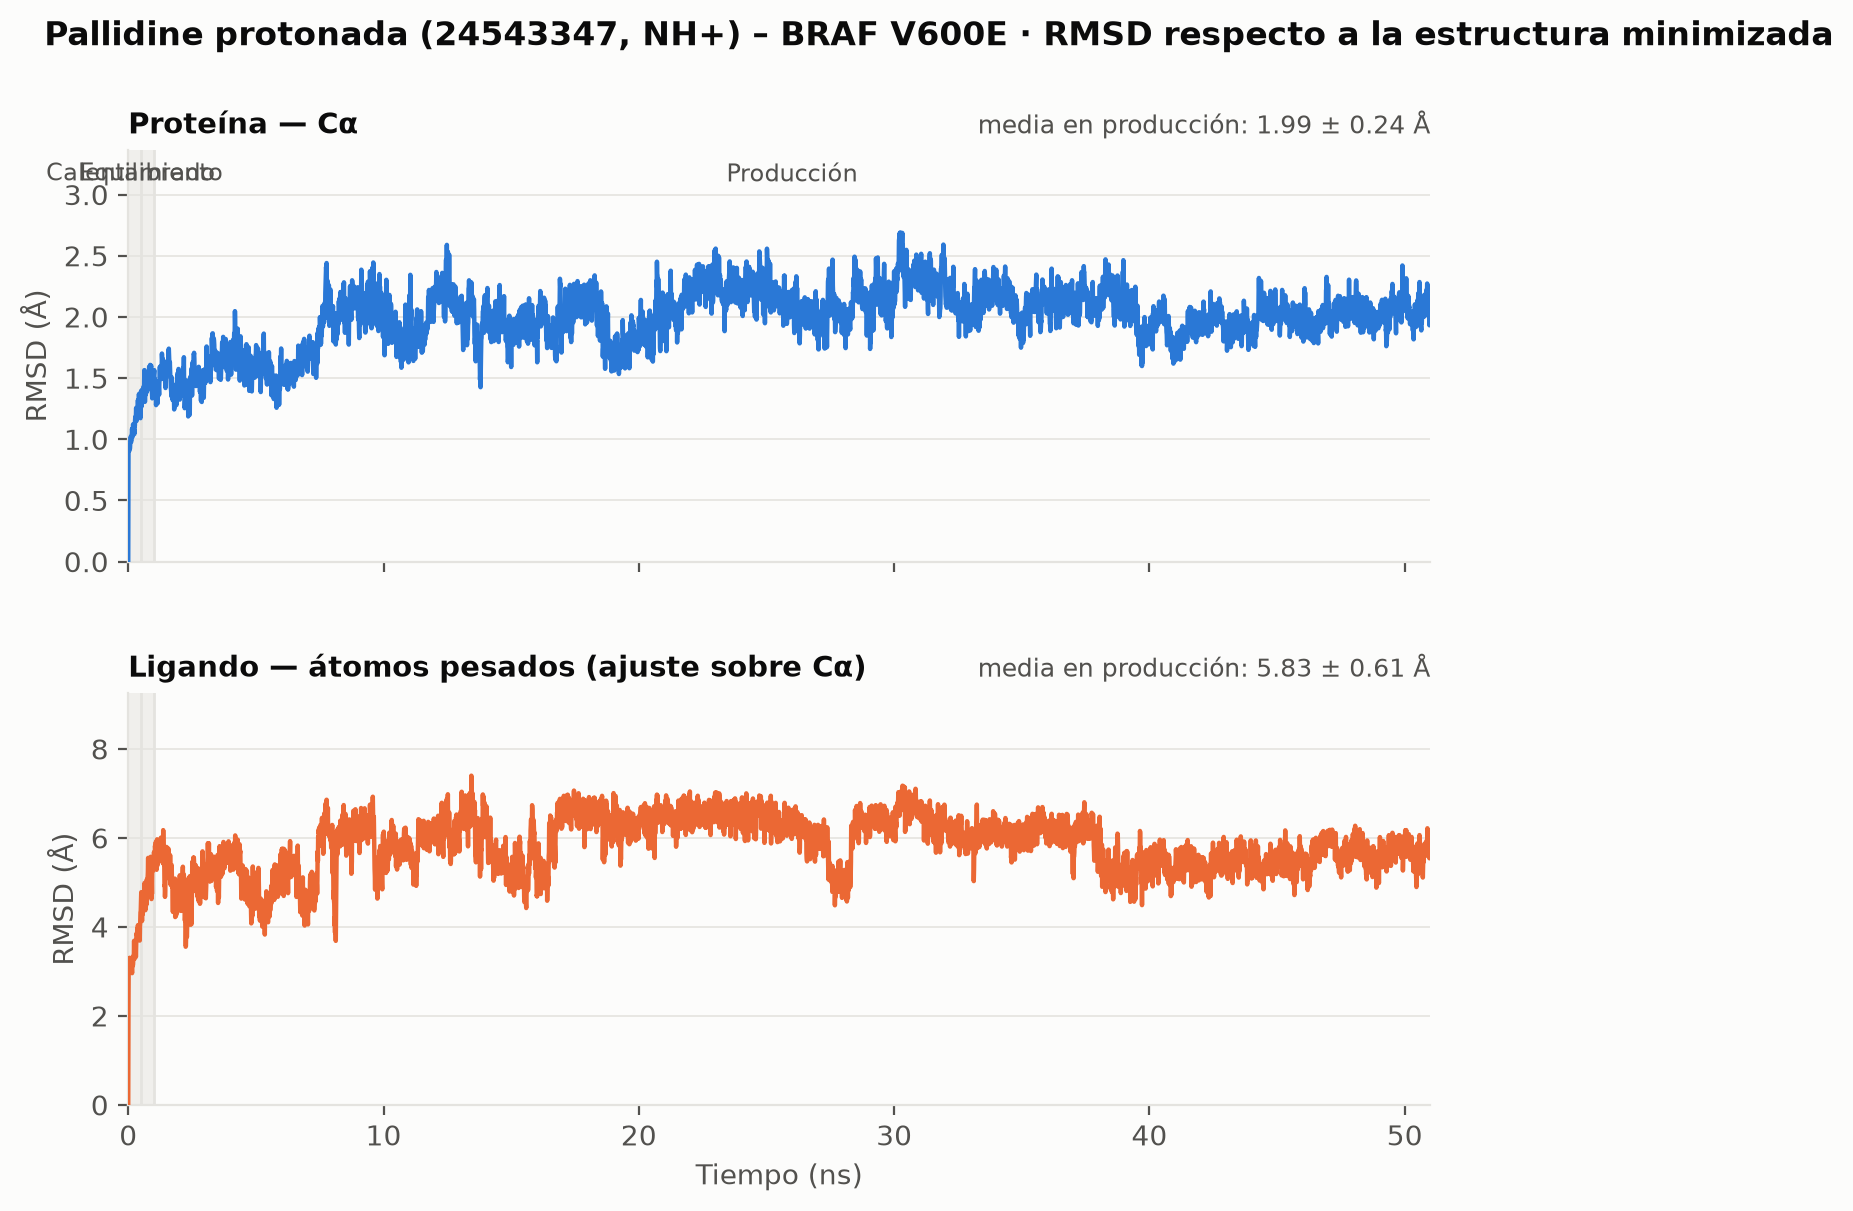

The file beside this chart, header and first rows:
fase, tiempo_ps, rmsd_CA_A, rmsd_ligando_A
Minimizada, 0.0, 0.0, 0.0
Calentamiento, 10.0, 0.8869, 2.265
Calentamiento, 20.0, 0.9036, 3.283
Calentamiento, 30.0, 0.9226, 3.26
Calentamiento, 40.0, 0.912, 3.212
Calentamiento, 50.0, 0.909, 3.289
Calentamiento, 60.0, 0.9207, 3.306
Calentamiento, 70.0, 0.928, 3.282
Calentamiento, 80.0, 0.9759, 3.27
Calentamiento, 90.0, 0.9885, 3.214
Calentamiento, 100.0, 1.023, 3.16
Calentamiento, 110.0, 0.9849, 3.113
Calentamiento, 120.0, 0.9803, 3.203
Calentamiento, 130.0, 1.022, 3.18
Calentamiento, 140.0, 1.037, 3.11
Calentamiento, 150.0, 1.086, 2.96
Calentamiento, 160.0, 1.051, 3.26
Calentamiento, 170.0, 1.02, 3.121
Calentamiento, 180.0, 1.063, 3.13
Calentamiento, 190.0, 1.122, 3.163
Calentamiento, 200.0, 1.099, 3.324
Calentamiento, 210.0, 1.09, 3.353
Calentamiento, 220.0, 1.065, 3.325
Calentamiento, 230.0, 1.082, 3.688
Calentamiento, 240.0, 1.042, 3.317
Calentamiento, 250.0, 1.116, 3.285
Calentamiento, 260.0, 1.11, 3.501
Calentamiento, 270.0, 1.163, 3.483
Calentamiento, 280.0, 1.184, 3.473
Calentamiento, 290.0, 1.161, 3.662
Calentamiento, 300.0, 1.183, 3.325
Calentamiento, 310.0, 1.257, 3.615
Calentamiento, 320.0, 1.166, 3.797
Calentamiento, 330.0, 1.152, 3.859
Calentamiento, 340.0, 1.197, 3.819
Calentamiento, 350.0, 1.174, 3.844
Calentamiento, 360.0, 1.221, 3.966
Calentamiento, 370.0, 1.245, 3.918
Calentamiento, 380.0, 1.32, 4.039
Calentamiento, 390.0, 1.244, 3.928
Calentamiento, 400.0, 1.271, 4.018
Calentamiento, 410.0, 1.307, 3.723
Calentamiento, 420.0, 1.37, 3.779
Calentamiento, 430.0, 1.326, 3.737
Calentamiento, 440.0, 1.216, 3.718
Calentamiento, 450.0, 1.245, 3.693
Calentamiento, 460.0, 1.256, 4.029
Calentamiento, 470.0, 1.189, 4.109
Calentamiento, 480.0, 1.172, 4.329
Calentamiento, 490.0, 1.386, 4.351
Calentamiento, 500.0, 1.357, 4.532
Equilibrado, 510.0, 1.398, 4.78
Equilibrado, 520.0, 1.267, 4.489
Equilibrado, 530.0, 1.359, 4.425
Equilibrado, 540.0, 1.385, 4.133
Equilibrado, 550.0, 1.369, 4.718
Equilibrado, 560.0, 1.407, 4.276
Equilibrado, 570.0, 1.352, 4.51
Equilibrado, 580.0, 1.364, 4.66
Equilibrado, 590.0, 1.426, 4.781
... 5,041 more rows
